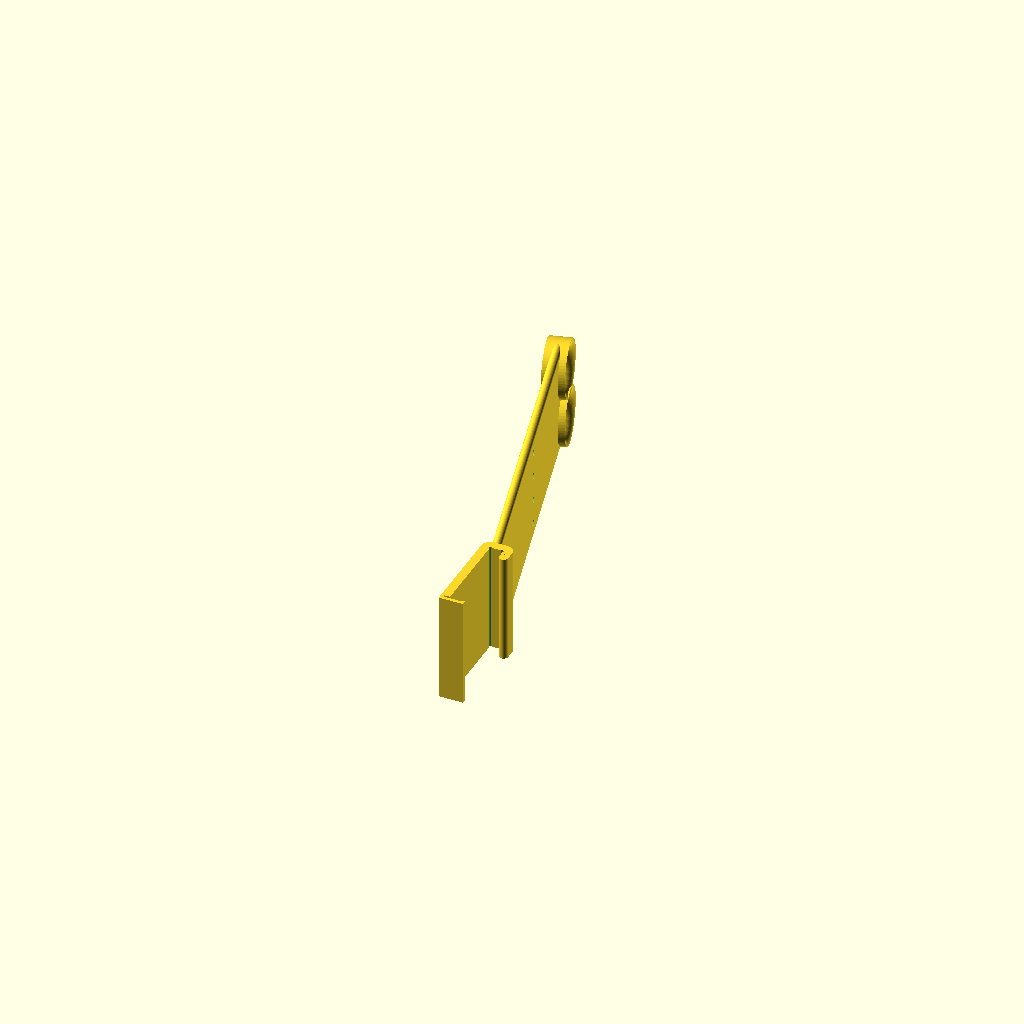
Cell 1 — every parameter at its default value.
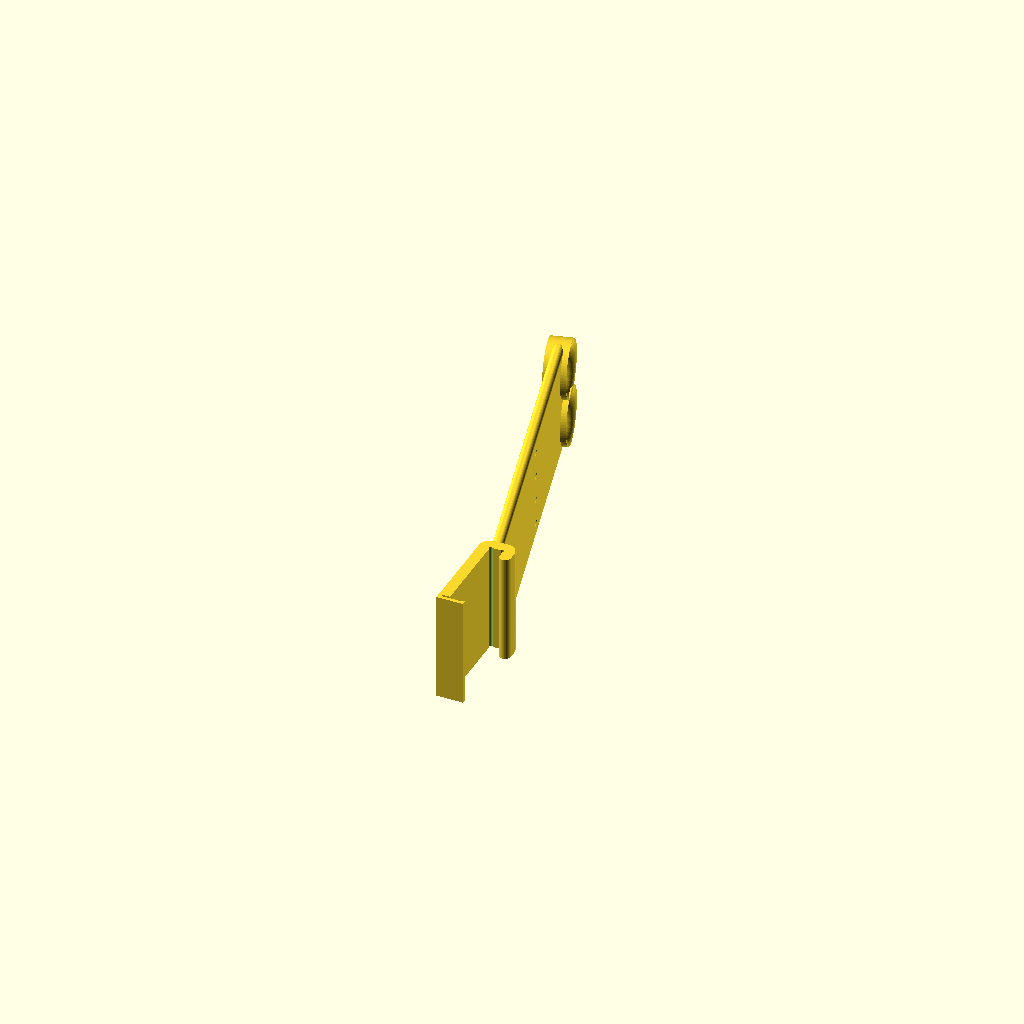
Cell 2: the same model with mountThickness = 5.
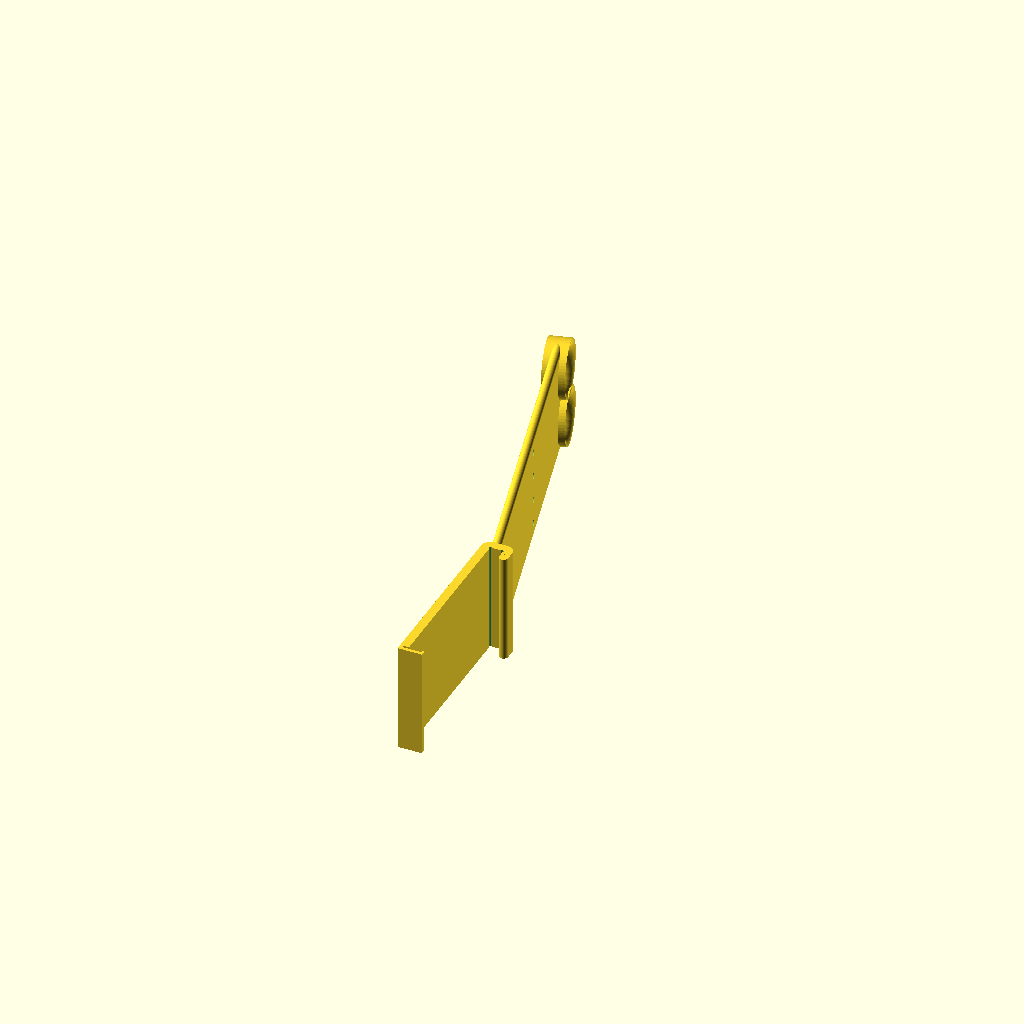
Cell 3: frameHeight = 80 (everything else at default).
All cells are drawn from one camera (rotation 55°, 0°, 25°, orthographic, colour scheme Cornfield), so only the parameter changes between them.
The OpenSCAD source (inputs/thingiverse/files/thing-3575329/files/filament-holder.scad):
$fn=64;

//Frame thickness, 6mm default, change this if you have something else and feel adventurous.
frameThickness=6;

//Frame upper part height, 40mm default, change this if you have something else and feel adventurous.
frameHeight=40;

//Mount's thickness, I dont know how sturdy it will be below 6mm. Reduce if extruder can't fit past them at max printing heights.
mountThickness=4;//[2,3,4,5,6]
mountThickness2=1.5;//[2,3,4,5,6]

//Holder's "hook's" length.
hookLength=6;// [1,2,3,4,5,6,7,8,9,10]

holes=2;
hole=16;
smallHole=3;
smallHoleShift=70;
holeWall=5;

//Thickness of the holder. 10mm seems to work well.
holderThickness=holeWall/2+holes*(hole+1.5*holeWall);

arm = [mountThickness,150,holderThickness];
armAngle=15;
r=2;

///////////////////////

mirror([0,1,0]) clip();
arm();

/////////////////////

module arm(){
	holesW=holes*(hole+holeWall);
	rotate([0,0,armAngle]){
		difference(){
			union(){
				cubeRounded(arm,r=[r,r,r]);
				//t([0,arm.y-2*r,0]) cubeRounded([arm.x,hole+2*holeWall,holesW],r=[r,r,r]);
				//t([0,arm.y*3/4,0]) cubeRounded([arm.x,hole+2*holeWall,holesW],r=[r,r,r]);
			}
			t([0,arm.y,0]) hole_negative();
			t([0,arm.y-smallHoleShift,0]) smallHole_negative();
			//t([0,arm.y*3/4+holeWall+hole/2,0]) holes();
		}			
		t([0,arm.y,0]) hole();
	}
}


module smallHole_negative(){
	for(i=[0:holes-1]){
		for(z=[-(hole+1.5*holeWall)/4,(hole+1.5*holeWall)/4]){
			t([arm.x/2,0,holeWall+hole/2+i*(hole+1.5*holeWall)+z]) rt([0,90,0],[0,0,-arm.x/2]) cylinderRounded(d=[0,smallHole],h=2*arm.x,r=[0,0,0,0]);
		}
	}
}

module hole_negative(){
	for(i=[0:holes-1]){
		t([arm.x/2,0,holeWall+hole/2+i*(hole+1.5*holeWall)]) rt([0,90,0],[0,0,-arm.x/2]) cylinderRounded(d=[0,hole+2*holeWall],h=arm.x,r=[0,0,0,0]);
	}
}

module hole(){
	for(i=[0:holes-1]){
		t([arm.x,0,hole/2+holeWall+i*(hole+1.5*holeWall)]) rt([0,90,0],[0,0,-arm.x/2])
		rotate_extrude(convexity = 10) t([hole/2+holeWall,0,0]) difference(){
			circle(r=holeWall);
			t([0,-holeWall,0]) square([3*holeWall,3*holeWall]);
		}
	}
}

module rounding(r,angle){
	rotate([0,0,angle]){
			difference(){
							translate([-r,-r,-1])cube([r+1,r+1,holderThickness+2]);
							translate([-r,-r,-1])cylinder(holderThickness+2,r,r);
			}
	}
}

module clip(){ 
	difference(){
		
		linear_extrude(height=holderThickness, convexity=10) polygon(points=[
			[0,0],
			[frameThickness,0],
			[frameThickness,hookLength],
			[frameThickness+mountThickness,hookLength],
			[frameThickness+mountThickness,-mountThickness],
			[-mountThickness,-mountThickness],
			
			[-mountThickness,frameHeight+mountThickness2],
			[frameThickness+1,frameHeight+mountThickness2],
			
			[frameThickness+1,frameHeight-0.5],
			[frameThickness,frameHeight-0.5],
			[frameThickness,frameHeight],
			[0,frameHeight],
			[-mountThickness+mountThickness2,frameHeight],
			[-mountThickness+mountThickness2,frameHeight-1],
			[0,frameHeight-1]
		]);
        
		t([-mountThickness,-mountThickness,0]) rounding(mountThickness,180);
		t([frameThickness+mountThickness,-mountThickness,0]) rounding(mountThickness,-90);
		t([frameThickness+mountThickness,hookLength,0]) rounding(mountThickness/2,0);
		t([frameThickness,hookLength,0]) rounding(mountThickness/2,90);
		
		t([mountThickness/12,mountThickness/12,-1]) cylinder(holderThickness+2,r=mountThickness/6);
		t([frameThickness-mountThickness/12,mountThickness/12,-1]) cylinder(holderThickness+2,r=mountThickness/6);
		
	}
	t([frameThickness+0.5,frameHeight-0.5]) cylinder(holderThickness,d=1);
}

module cubeRounded(	
	size=[3,3,3],
	r=[0,0,0],
	r0=[-1,-1,-1],
	r1=[-1,-1,-1],
	r2=[-1,-1,-1],
	r3=[-1,-1,-1],
	r4=[-1,-1,-1],
	r5=[-1,-1,-1],
	r6=[-1,-1,-1],
	r7=[-1,-1,-1],
	chamfer=[0,0,0,0],
	chamferAngle=60
){

	module t(v=[0,0,0]){translate(v) children();}
	module r(a=[0,0,0]){rotate(a) children();}
	module tr(v=[0,0,0],a=[0,0,0]){t(v) r(a) children();}
	module rt(v=[0,0,0],a=[0,0,0]){r(a) t(v) children();}
	module u(){union() children();}

	module halfTriangle3D(angle=45,h=10,z=10){
		linear_extrude(z) halfTriangle(angle,h);
	}

	module halfTriangle(angle=45,h=10){
		r=angle;
		base=h*tan(r);
		sidex=2.1*base*cos(r);
		sidey=h/cos(r)+base;
		
		intersection(){
			tr([base,0,0],[0,0,r]) translate([-sidex,0,0]) square([sidex,sidey]);
			square([2.2*base,1.1*h]);
		}
	}
	
	function sat3(a) = [max(0,a.x),max(0,a.y),max(0,a.z)];
	function chg(a, b) = (a.x==-1 && a.y==-1 && a.z==-1) ? b : a;

	_r0 = sat3(chg(r0, r));
	_r1 = sat3(chg(r1, r));
	_r2 = sat3(chg(r2, r));
	_r3 = sat3(chg(r3, r));
	_r4 = sat3(chg(r4, r));
	_r5 = sat3(chg(r5, r));
	_r6 = sat3(chg(r6, r));
	_r7 = sat3(chg(r7, r));
		
	hull(){
		translate(_r0) scale(_r0) sphere(1);
		translate([size.x-_r1.x,_r1.y,_r1.z]) scale(_r1) sphere(1);
		translate([_r2.x,size.y-_r2.y,_r2.z]) scale(_r2) sphere(1);
		translate([size.x-_r3.x,size.y-_r3.y,_r3.z]) scale(_r3) sphere(1);

		translate([_r4.x,_r4.y,size.z-_r4.z]) scale(_r4) sphere(1);
		translate([size.x-_r5.x,_r5.y,size.z-_r5.z]) scale(_r5) sphere(1);
		translate([_r6.x,size.y-_r6.y,size.z-_r6.z]) scale(_r6) sphere(1);
		translate([size.x-_r7.x,size.y-_r7.y,size.z-_r7.z]) scale(_r7) sphere(1);
	}
	
	//chamfering
	if(chamfer[0]) r([0,90,0]) halfTriangle3D(90-chamferAngle,size.y/(chamfer[2]+1),size.x);
		
	if(chamfer[2]) tr([0,size.y,0],[0,90,0]) mirror([0,1,0]) halfTriangle3D(90-chamferAngle,size.y/(chamfer[0]+1),size.x);

	if(chamfer[1]) tr([0,size.y,0],[90,90,0]) halfTriangle3D(90-chamferAngle,size.x/(chamfer[3]+1),size.y);

	if(chamfer[3]) tr([size.x,size.y,0],[90,90,0]) mirror([0,1,0]) halfTriangle3D(90-chamferAngle,size.x/(chamfer[1]+1),size.y);
}

module cylinderRounded(d=[20,40],h=30,r=[1,-10,4,1]){
	rotate_extrude(convexity = 10)
	{
		//square
		difference(){
			translate([d[0]/2,0,0]) square([(d[1]-d[0])/2,h]);
			if(r[0]>0) translate([d[0]/2,0,0]) square([r[0],r[0]]);
			if(r[1]>0) translate([d[1]/2-r[1],0,0]) square([r[1],r[1]]);
			if(r[2]>0) translate([d[0]/2,h-r[2],0]) square([r[2],r[2]]);
			if(r[3]>0) translate([d[1]/2-r[3],h-r[3],0]) square([r[3],r[3]]);
		}
		
		//corners
		
		if(r[0]>0){
			intersection(){
				translate([d[0]/2+r[0], r[0], 0]) circle(r = r[0]);
				translate([d[0]/2,0,0]) square([r[0],r[0]]);
			}
		} else {
			difference(){
				translate([d[0]/2+r[0], 0, 0]) square([-r[0],-r[0]]);
				translate([d[0]/2+r[0], -r[0], 0]) circle(r = -r[0]);
			}
		}
		
		if(r[1]>0){
			intersection(){
				translate([d[1]/2-r[1], r[1], 0]) circle(r = r[1]);
				translate([d[1]/2-r[1],0,0]) square([r[1],r[1]]);
			}
		} else {
			difference(){
				translate([d[1]/2, 0, 0]) square([-r[1],-r[1]]);
				translate([d[1]/2-r[1], -r[1], 0]) circle(r = -r[1]);
			}
		}
		
		if(r[2]>0){
			intersection(){
				translate([d[0]/2+r[2], h-r[2], 0]) circle(r = r[2]);
				translate([d[0]/2,h-r[2],0]) square([r[2],r[2]]);
			}
		} else {
			difference(){
				translate([d[0]/2+r[2], h+r[2], 0]) square([-r[2],-r[2]]);
				translate([d[0]/2+r[2], h+r[2], 0]) circle(r = -r[2]);
			}
		}

		if(r[3]>0){
			intersection(){
				translate([d[1]/2-r[3], h-r[3], 0]) circle(r = r[3]);
				translate([d[1]/2-r[3],h-r[3],0]) square([r[3],r[3]]);
			}
		} else {
			difference(){
				translate([d[1]/2, h+r[3], 0]) square([-r[3],-r[3]]);
				translate([d[1]/2-r[3], h+r[3], 0]) circle(r = -r[3]);
			}
		}		
	}
}

module t(v=[0,0,0]){translate(v) children();}
module r(a=[0,0,0]){rotate(a) children();}
module tr(v=[0,0,0],a=[0,0,0]){t(v) r(a) children();}
module rt(a=[0,0,0],v=[0,0,0]){r(a) t(v) children();}
module u(){union() children();}
Customizer parameters (derived from the source; name, type, default, range or options):
frameThickness: number, default 6
frameHeight: number, default 40
mountThickness: number, default 4, options 2, 3, 4, 5, 6
mountThickness2: number, default 1.5, options 2, 3, 4, 5, 6
hookLength: number, default 6, options 1, 2, 3, 4, 5, 6, 7, 8, 9, 10
holes: number, default 2
hole: number, default 16
smallHole: number, default 3
smallHoleShift: number, default 70
holeWall: number, default 5
armAngle: number, default 15
r: number, default 2
